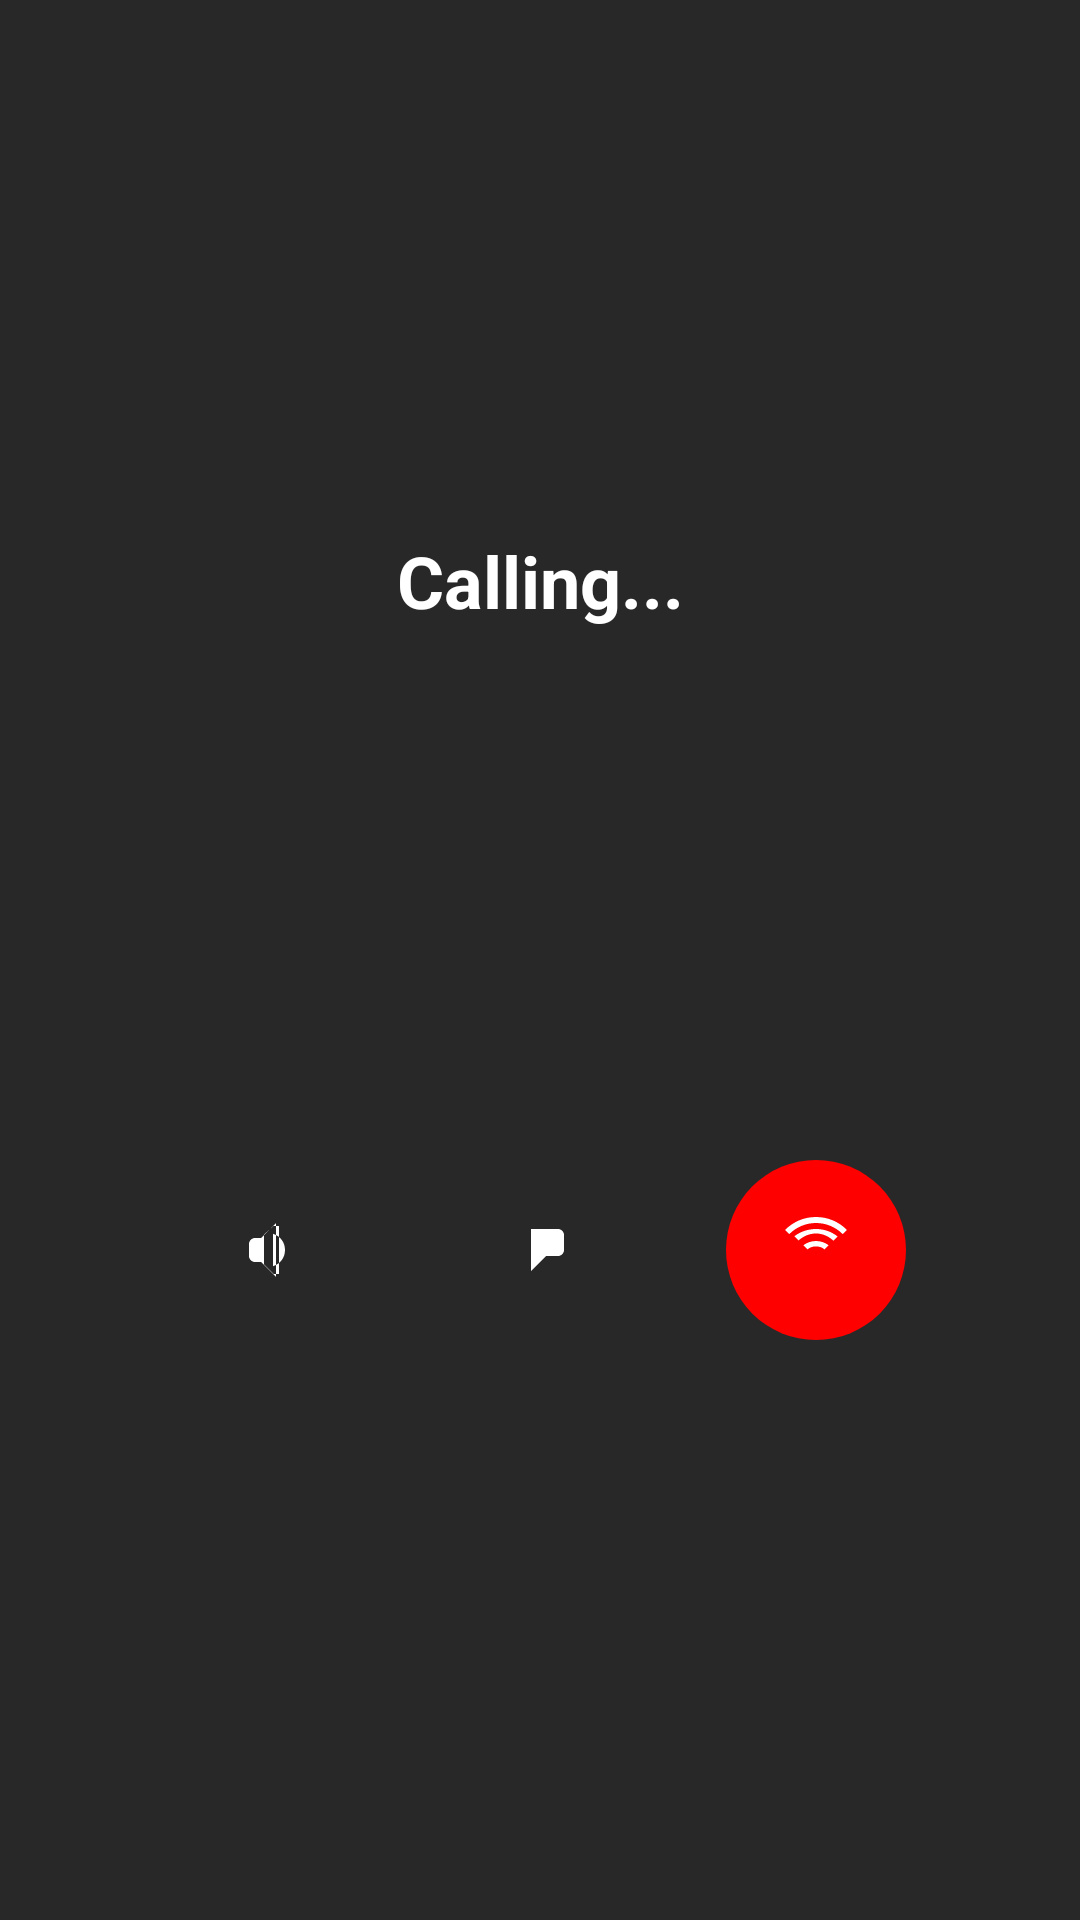

This screen was rendered from an Android layout file. Write that file and the resources it references.
<!-- AndroidManifest.xml: application theme Theme.MeCore -->
<!-- res/layout/activity_call.xml -->
<?xml version="1.0" encoding="utf-8"?>
<androidx.constraintlayout.widget.ConstraintLayout xmlns:android="http://schemas.android.com/apk/res/android"
    xmlns:app="http://schemas.android.com/apk/res-auto"
    android:layout_width="match_parent"
    android:layout_height="match_parent"
    android:background="@color/darkgrey"
    android:padding="16dp">

    
    <TextView
        android:id="@+id/callStatusText"
        android:layout_width="wrap_content"
        android:layout_height="wrap_content"
        android:text="Calling..."
        android:textColor="@android:color/white"
        android:textSize="24sp"
        android:textStyle="bold"
        app:layout_constraintTop_toTopOf="parent"
        app:layout_constraintStart_toStartOf="parent"
        app:layout_constraintEnd_toEndOf="parent"
        app:layout_constraintBottom_toTopOf="@id/controlButtons" />

    
    <LinearLayout
        android:id="@+id/controlButtons"
        android:layout_width="0dp"
        android:layout_height="wrap_content"
        android:orientation="horizontal"
        android:gravity="center"
        app:layout_constraintTop_toBottomOf="@id/callStatusText"
        app:layout_constraintBottom_toBottomOf="parent"
        app:layout_constraintStart_toStartOf="parent"
        app:layout_constraintEnd_toEndOf="parent">

        <ImageButton
            android:id="@+id/muteButton"
            android:layout_width="60dp"
            android:layout_height="60dp"
            android:layout_margin="16dp"
            android:background="@null"
            android:contentDescription="Mute Microphone"
            android:scaleType="centerInside"
            android:src="@drawable/ic_mute_off"
            android:tint="@android:color/white" />

        <ImageButton
            android:id="@+id/speakerButton"
            android:layout_width="60dp"
            android:layout_height="60dp"
            android:layout_margin="16dp"
            android:background="@null"
            android:contentDescription="Toggle Speaker"
            android:scaleType="centerInside"
            android:src="@drawable/ic_speaker_off"
            android:tint="@android:color/white" />

        <ImageButton
            android:id="@+id/endCallButton"
            android:layout_width="60dp"
            android:layout_height="60dp"
            android:layout_margin="16dp"
            android:background="@drawable/end_call_background"
            android:contentDescription="End Call"
            android:scaleType="centerInside"
            android:src="@drawable/ic_hangup"
            android:tint="@android:color/white" />

    </LinearLayout>

</androidx.constraintlayout.widget.ConstraintLayout>
<!-- resources referenced by this layout -->
<resources>
  <color name="darkgrey">#272827</color>
  <!-- drawable end_call_background (drawable) -->
  <shape xmlns:android="http://schemas.android.com/apk/res/android">
      <solid android:color="#FF0000" /> 
      <corners android:radius="30dp" />
      <size
          android:width="60dp"
          android:height="60dp" />
  </shape>
  <!-- drawable ic_hangup (drawable) -->
  <vector xmlns:android="http://schemas.android.com/apk/res/android"
      android:width="24dp"
      android:height="24dp"
      android:viewportWidth="24"
      android:viewportHeight="24">
      <path
          android:fillColor="#FFFFFF"
          android:pathData="M12,9c-1.5,0 -3,0.5 -4.2,1.4l1.4,1.4C9.8,11.2 10.8,10.8 12,10.8c1.2,0 2.2,0.4 2.8,1l1.4,-1.4C15,9.5 13.5,9 12,9zM12,5c-2.7,0 -5.2,0.9 -7.2,2.4l1.4,1.4C7.8,7.4 9.8,6.5 12,6.5c2.2,0 4.2,0.9 5.8,2.4l1.4,-1.4C17.2,5.9 14.7,5 12,5zM12,1C8.1,1 4.5,2.5 1.7,5.3l1.4,1.4C5.5,4.3 8.7,3 12,3c3.3,0 6.5,1.3 8.9,3.7l1.4,-1.4C19.5,2.5 15.9,1 12,1z" />
  </vector>
  <!-- drawable ic_mute_off (drawable) -->
  <vector xmlns:android="http://schemas.android.com/apk/res/android"
      android:width="24dp"
      android:height="24dp"
      android:viewportWidth="24"
      android:viewportHeight="24">
      <path
          android:fillColor="#FFFFFF"
          android:pathData="M7,10v4c0,1.1 0.9,2 2,2h2l5,5V3l-5,5H9C7.9,8 7,8.9 7,10zM12,6.83L15.17,4H17v16h-1.83L12,16.83V6.83zM19,12c0,-2.5 -1.5,-4.6 -4,-5.4v10.8C17.5,16.6 19,14.5 19,12z" />
  </vector>
  <!-- drawable ic_speaker_off (drawable) -->
  <vector xmlns:android="http://schemas.android.com/apk/res/android"
      android:width="24dp"
      android:height="24dp"
      android:viewportWidth="24"
      android:viewportHeight="24">
      <path
          android:fillColor="#FFFFFF"
          android:pathData="M9,5v14l5,-5h4c1.1,0 2,-0.9 2,-2V7c0,-1.1 -0.9,-2 -2,-2H14L9,5z" />
  </vector>
  <style name="Theme.MeCore" parent="Base.Theme.MeCore" />
  <style name="Base.Theme.MeCore" parent="Theme.Material3.DayNight.NoActionBar">
          
          
      </style>
</resources>
